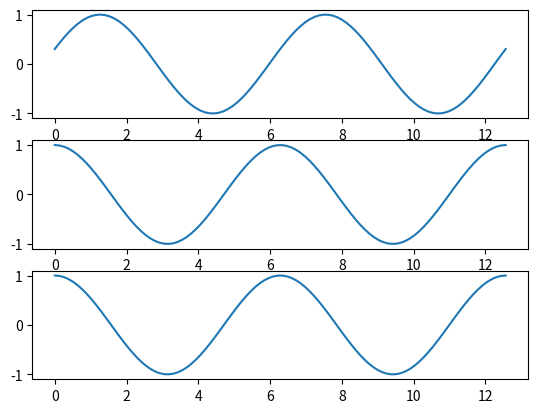

Python code for this plot:
import matplotlib.pyplot as plt
import numpy as np

plt.ion()
x = np.linspace(0, 4*np.pi, 100)
fig, axes = plt.subplots(nrows=3)

fig.canvas.draw()
background = fig.canvas.copy_from_bbox(axes[0].bbox)

lines = [ax.plot(x, np.cos(x))[0] for ax in axes]
fig.canvas.draw()

for phase in range(1000):
    fig.canvas.restore_region(background)
    lines[0].set_ydata(np.cos(x + phase / 5.0))
    axes[0].draw_artist(lines[0])
    fig.canvas.blit(axes[0].bbox)
